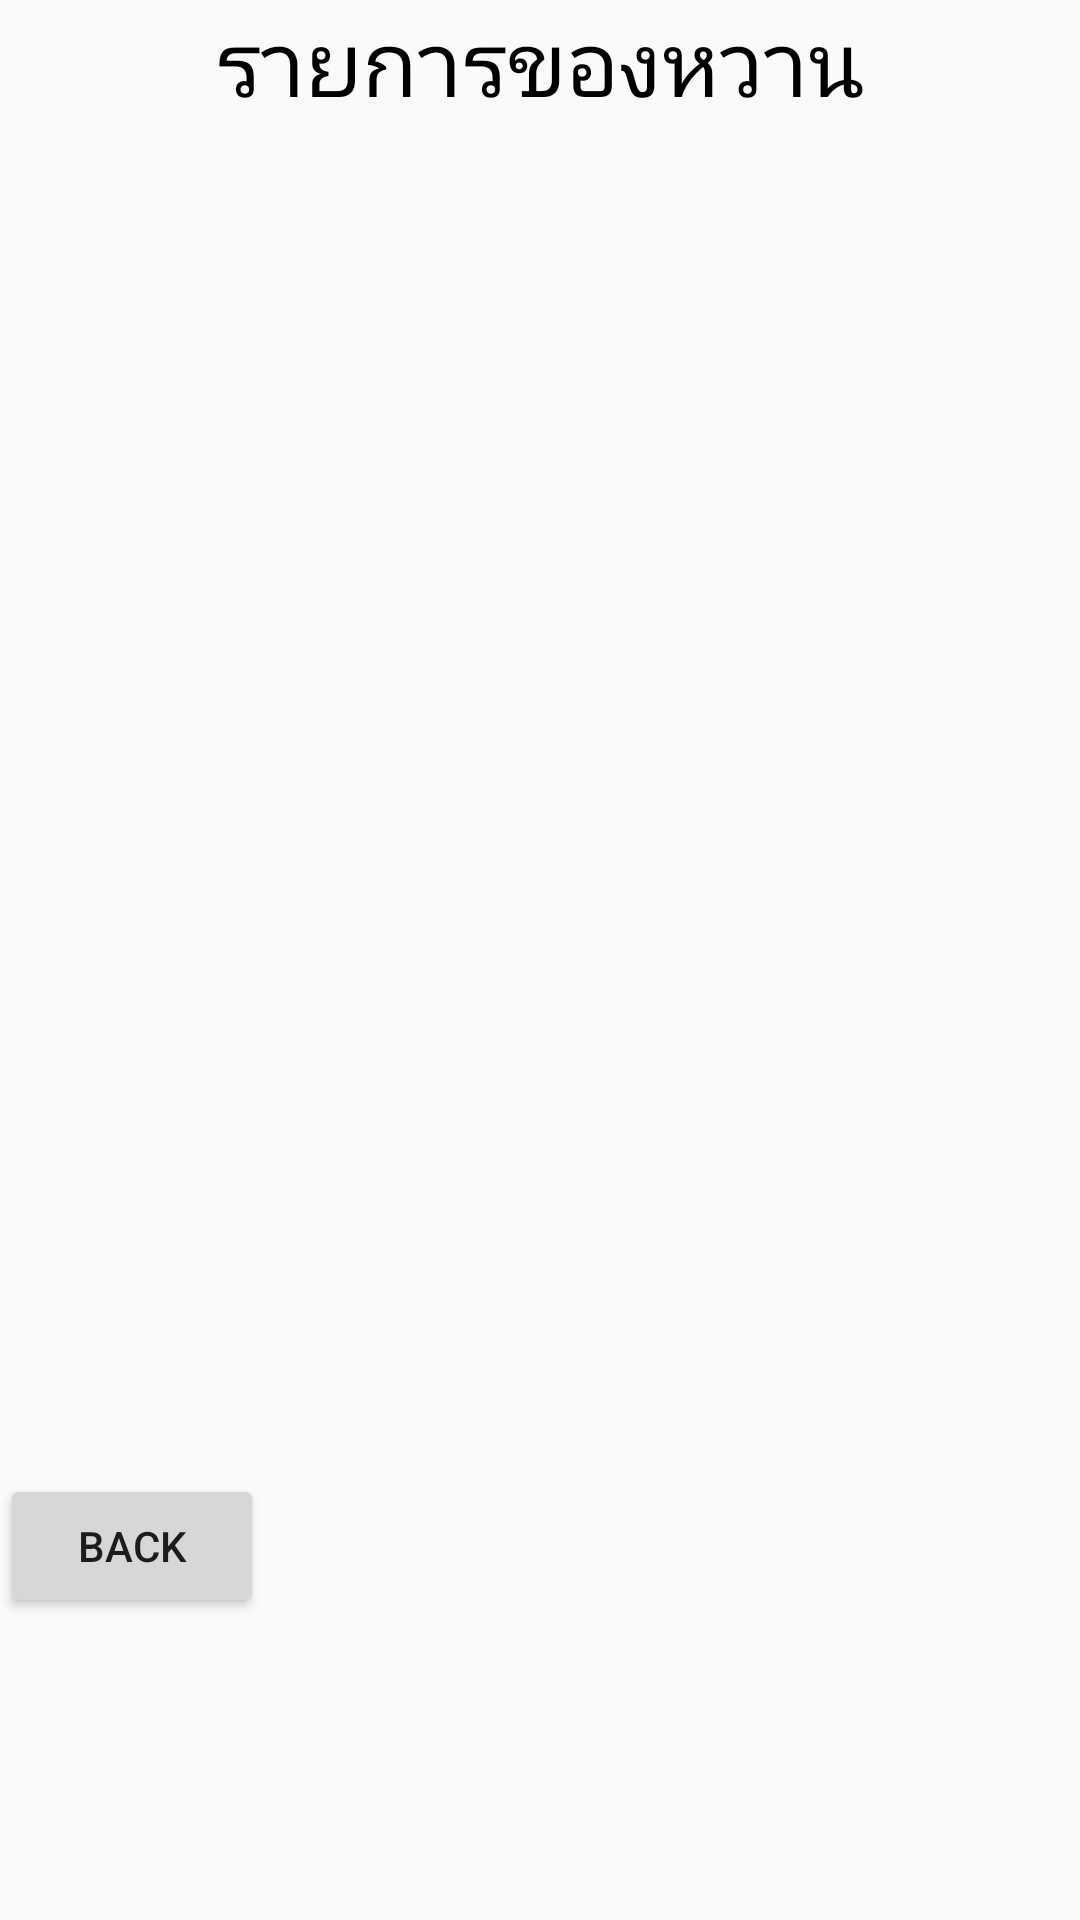

Android layout source for this screen:
<!-- AndroidManifest.xml: application theme Theme.AppCompat.Light.DarkActionBar -->
<!-- res/layout/activity_dessert_list.xml -->
<?xml version="1.0" encoding="utf-8"?>
<android.support.design.widget.CoordinatorLayout xmlns:android="http://schemas.android.com/apk/res/android"
    xmlns:app="http://schemas.android.com/apk/res-auto"
    xmlns:tools="http://schemas.android.com/tools"
    android:layout_width="match_parent"
    android:layout_height="match_parent"
    android:fitsSystemWindows="true"
    tools:context="com.example.kyowolf.caloriecalculator_v1.DessertListActivity">

    <android.support.design.widget.AppBarLayout
        android:layout_width="match_parent"
        android:layout_height="wrap_content"
        android:theme="@style/AppBarOverlay">



    </android.support.design.widget.AppBarLayout>

    <include layout="@layout/content_dessert_list" />



</android.support.design.widget.CoordinatorLayout>
<!-- res/layout/content_dessert_list.xml (included above) -->
<LinearLayout
    android:layout_height="match_parent"
    android:layout_width="match_parent"
    android:orientation="vertical"
    xmlns:android="http://schemas.android.com/apk/res/android">


    <TextView
        android:layout_width="match_parent"
        android:layout_height="wrap_content"
        android:text="รายการของหวาน"
        android:textSize="30dp"
        android:textColor="@android:color/black"
        android:gravity="center"/>
    <ListView
        android:layout_width="match_parent"
        android:layout_height="450dp"
        android:id="@+id/list1"></ListView>

    <Button
        android:layout_width="wrap_content"
        android:layout_height="wrap_content"
        android:text="Back"
        android:id="@+id/button3" />

</LinearLayout>
<!-- resources referenced by this layout -->
<resources>
  <style name="AppBarOverlay" parent="ThemeOverlay.AppCompat.Dark.ActionBar" />
</resources>
